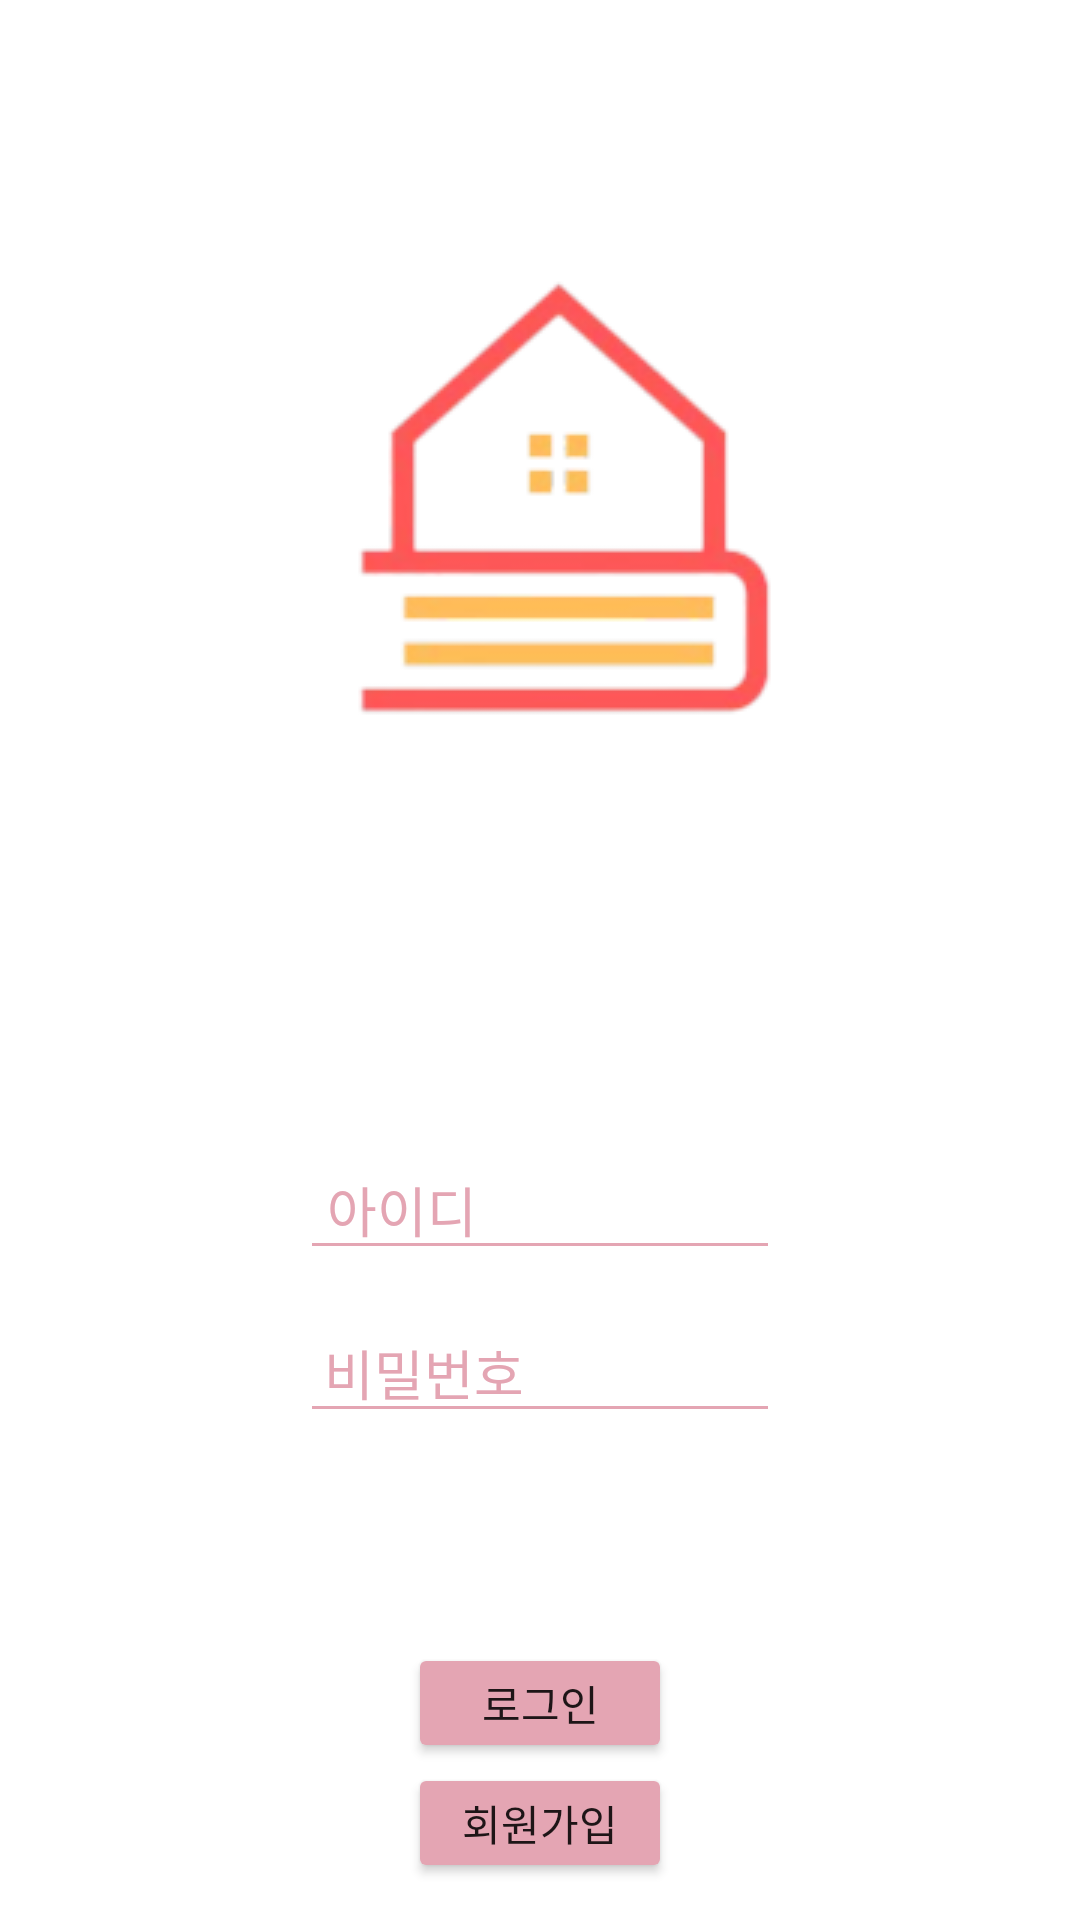

Layout XML and referenced resources for this Android screen:
<!-- AndroidManifest.xml: application theme Theme.StudyApp -->
<!-- res/layout/activity_login.xml -->
<?xml version="1.0" encoding="utf-8"?>
<androidx.constraintlayout.widget.ConstraintLayout xmlns:android="http://schemas.android.com/apk/res/android"
    xmlns:app="http://schemas.android.com/apk/res-auto"
    xmlns:tools="http://schemas.android.com/tools"
    android:layout_width="match_parent"
    android:layout_height="match_parent"
    tools:context=".LoginActivity">

    <LinearLayout
        android:id="@+id/linearLayout3"
        android:layout_width="match_parent"
        android:layout_height="wrap_content"
        android:layout_marginTop="380dp"
        android:orientation="vertical"
        android:paddingLeft="100dp"
        android:paddingRight="100dp"
        app:layout_constraintEnd_toEndOf="parent"
        app:layout_constraintStart_toStartOf="parent"
        app:layout_constraintTop_toTopOf="parent">

        <EditText
            android:id="@+id/etUsername"
            android:layout_width="match_parent"
            android:layout_height="wrap_content"
            android:layout_gravity="center"
            android:backgroundTint="#E4A5B3"
            android:ems="10"
            android:hint="아이디"
            android:inputType="text"
            android:paddingLeft="9dp"
            android:textColor="#E4A5B3"
            android:textColorHint="#E4A5B3"
            app:layout_constraintEnd_toEndOf="parent"
            app:layout_constraintStart_toStartOf="parent"
            app:layout_constraintTop_toTopOf="parent" />

        <EditText
            android:id="@+id/etPassword"
            android:layout_width="match_parent"
            android:layout_height="wrap_content"
            android:layout_gravity="center"
            android:layout_marginTop="11dp"
            android:layout_marginBottom="70dp"
            android:backgroundTint="#E4A5B3"
            android:ems="10"
            android:hint="비밀번호"
            android:inputType="textPassword"
            android:paddingLeft="8dp"
            android:textColor="#E4A5B3"
            android:textColorHint="#E4A5B3"
            app:layout_constraintBottom_toTopOf="@+id/btnLogin"
            app:layout_constraintEnd_toEndOf="parent"
            app:layout_constraintHorizontal_bias="1.0"
            app:layout_constraintStart_toStartOf="parent"
            app:layout_constraintTop_toBottomOf="@+id/editTextId" />

        <Button
            android:id="@+id/btnLogin"
            android:layout_width="wrap_content"
            android:layout_height="40dp"
            android:layout_gravity="center"
            android:backgroundTint="#E4A5B3"
            android:padding="5dp"
            android:text="로그인" />

        <Button
            android:id="@+id/btnRegister"
            android:layout_width="wrap_content"
            android:layout_height="40dp"
            android:layout_gravity="center"
            android:backgroundTint="#E4A5B3"
            android:padding="5dp"
            android:text="회원가입" />
    </LinearLayout>

    <ImageView
        android:id="@+id/imageView2"
        android:layout_width="wrap_content"
        android:layout_height="wrap_content"
        android:layout_marginTop="44dp"
        android:layout_marginBottom="80dp"
        app:layout_constraintBottom_toTopOf="@+id/linearLayout3"
        app:layout_constraintEnd_toEndOf="parent"
        app:layout_constraintHorizontal_bias="0.498"
        app:layout_constraintStart_toStartOf="parent"
        app:layout_constraintTop_toTopOf="parent"
        app:srcCompat="@drawable/home1" />

</androidx.constraintlayout.widget.ConstraintLayout>
<!-- resources referenced by this layout -->
<resources>
  <!-- drawable home1: png bitmap (drawable, 15101 bytes) -->
  <style name="Theme.StudyApp" parent="Theme.MaterialComponents.DayNight.DarkActionBar">
          
          <item name="colorPrimary">@color/purple_500</item>
          <item name="colorPrimaryVariant">@color/purple_700</item>
          <item name="colorOnPrimary">@color/white</item>
          
          <item name="colorSecondary">@color/teal_200</item>
          <item name="colorSecondaryVariant">@color/teal_700</item>
          <item name="colorOnSecondary">@color/black</item>
          
          <item name="android:statusBarColor" tools:targetApi="l">?attr/colorPrimaryVariant</item>
          
          <item name="windowNoTitle">true</item> //상단바 없애기
      </style>
  <color name="purple_500">#FF6200EE</color>
  <color name="purple_700">#FF3700B3</color>
  <color name="white">#FFFFFFFF</color>
  <color name="teal_200">#FF03DAC5</color>
  <color name="teal_700">#FF018786</color>
  <color name="black">#FF000000</color>
</resources>
